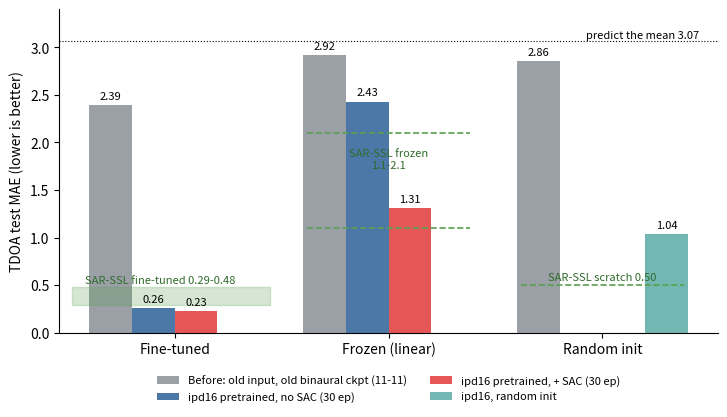

Here is the Python script that generated this plot:
import numpy as np, matplotlib; matplotlib.use('Agg'); import matplotlib.pyplot as plt
groups = ['Fine-tuned', 'Frozen (linear)', 'Random init']
before = [2.39, 2.92, 2.86]          # old Re/Im input, old binaural checkpoint (11-11)
nosac  = [0.26, 2.43, np.nan]
sac    = [0.23, 1.31, np.nan]
rand_new = [np.nan, np.nan, 1.04]    # ipd16, 256 frames, same setup as the pretrained arms
x = np.arange(3); w = 0.2
fig, ax = plt.subplots(figsize=(8.5, 4.2), dpi=140)
c = ['#9aa0a6', '#4c78a8', '#e45756', '#72b7b2']
for i, (v, lab) in enumerate([(before, 'Before: old input, old binaural ckpt (11-11)'),
                              (nosac, 'ipd16 pretrained, no SAC (30 ep)'),
                              (sac, 'ipd16 pretrained, + SAC (30 ep)'),
                              (rand_new, 'ipd16, random init')]):
    xs = x + (i - 1.5) * w
    ax.bar(xs, v, w, color=c[i], label=lab)
    for xi, vi in zip(xs, v):
        if np.isfinite(vi): ax.text(xi, vi + 0.04, f'{vi:.2f}', ha='center', va='bottom', fontsize=8)
ax.axhspan(0.29, 0.48, xmin=0.02, xmax=0.32, color='#59a14f', alpha=0.25)
ax.text(-0.42, 0.52, 'SAR-SSL fine-tuned 0.29-0.48', fontsize=8, color='#2f6b2a')
ax.plot([0.62, 1.38], [1.1, 1.1], color='#59a14f', lw=1.2, ls='--'); ax.plot([0.62, 1.38], [2.1, 2.1], color='#59a14f', lw=1.2, ls='--')
ax.text(1.0, 1.73, 'SAR-SSL frozen\n1.1-2.1', ha='center', fontsize=8, color='#2f6b2a')
ax.plot([1.62, 2.38], [0.50, 0.50], color='#59a14f', lw=1.2, ls='--'); ax.text(2.0, 0.55, 'SAR-SSL scratch 0.50', ha='center', fontsize=8, color='#2f6b2a')
ax.axhline(3.07, color='k', lw=0.8, ls=':'); ax.text(2.45, 3.1, 'predict the mean 3.07', ha='right', fontsize=8)
ax.set_xticks(x); ax.set_xticklabels(groups); ax.set_ylabel('TDOA test MAE (lower is better)')
ax.set_ylim(0, 3.4); ax.spines[['top', 'right']].set_visible(False)
ax.legend(fontsize=8, frameon=False, loc='upper center', bbox_to_anchor=(0.5, -0.1), ncol=2)
fig.savefig('spatial_tdoa.png', bbox_inches='tight')
